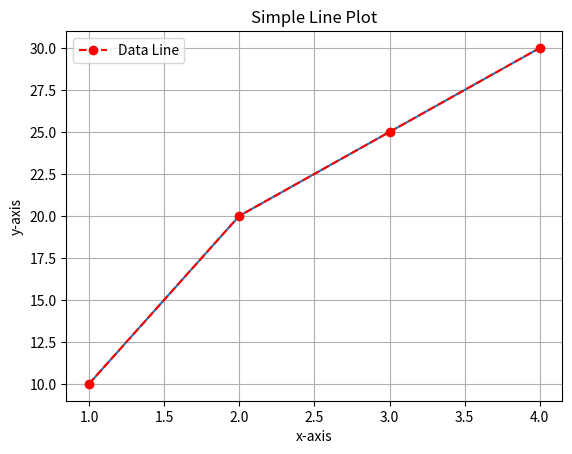
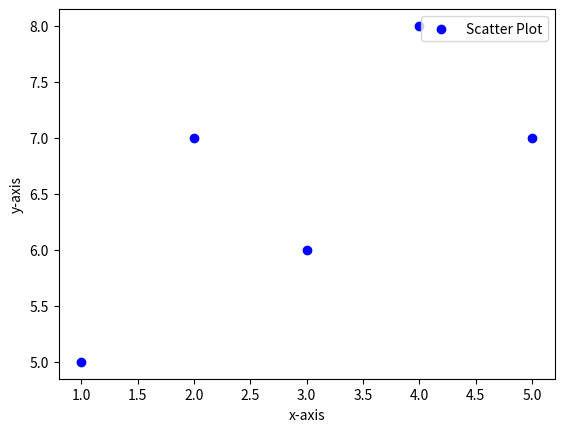
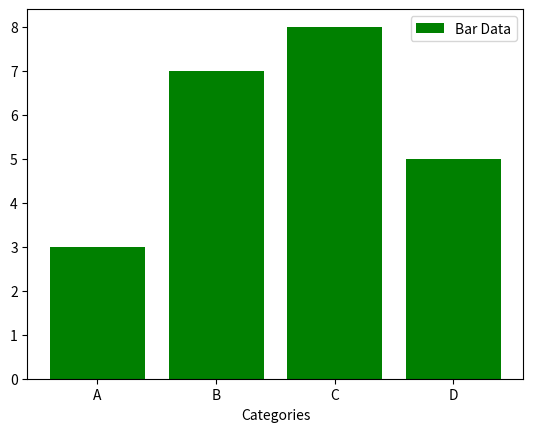
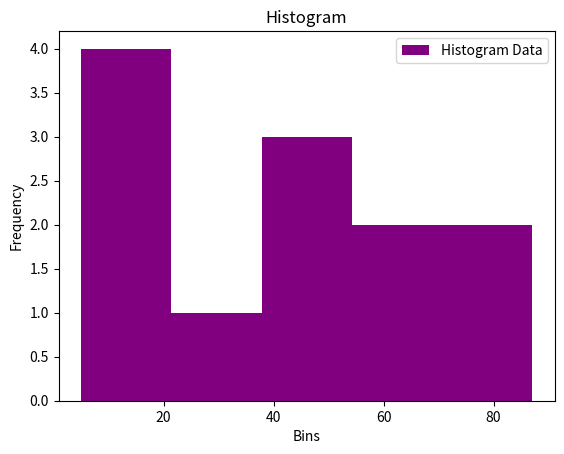
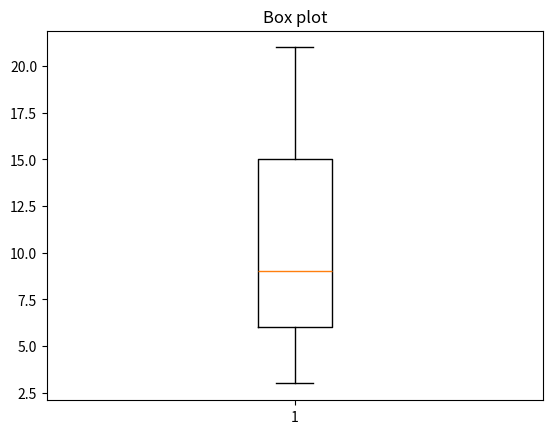
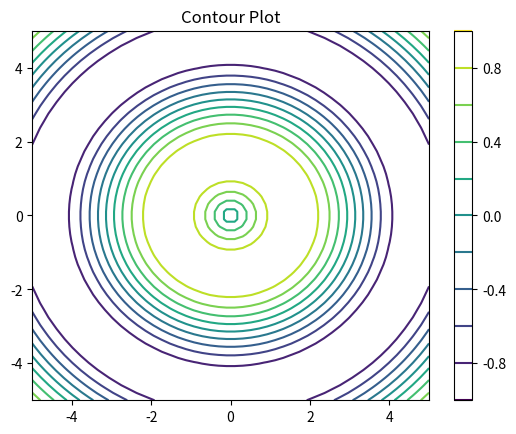
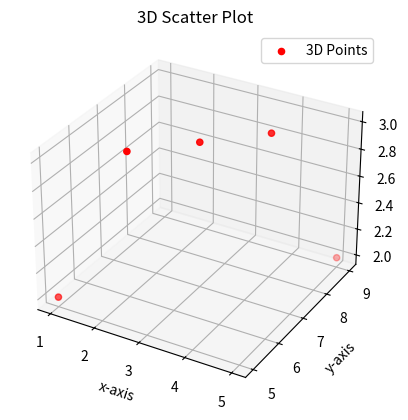

These figures' Python source, in order:
# Experiment - 12 : Matplotlib - Plots & Visualizations
# ============================================================

import matplotlib.pyplot as plt
import numpy as np


# Q1. WAP to plot a simple graph using plot()

x = [1, 2, 3, 4]
y = [10, 20, 25, 30]
plt.plot(x, y)
plt.title("Simple Line Plot")
plt.plot(x, y, linestyle='--', color='r', marker='o', label="Data Line")
plt.xlabel("x-axis")
plt.ylabel("y-axis")
plt.legend()
plt.grid()
plt.show()

# Output:
# [A line chart is displayed with dashed red line, circle markers,
#  grid, legend and title "Simple Line Plot"]


# -------------------------------------------------------

# Q2. WAP to draw the scatter and bar plot

# Scatter plot
x = [1, 2, 3, 4, 5]
y = [5, 7, 6, 8, 7]
plt.scatter(x, y, color='b', label="Scatter Plot")
plt.xlabel("x-axis")
plt.ylabel("y-axis")
plt.legend()
plt.show()

# Bar plot
categories = ['A', 'B', 'C', 'D']
values     = [3, 7, 8, 5]
plt.bar(categories, values, color='g', label="Bar Data")
plt.xlabel("Categories")
plt.legend()
plt.show()

# Output:
# [Scatter plot with blue dots displayed]
# [Bar chart with green bars for categories A, B, C, D displayed]


# -------------------------------------------------------

# Q3. WAP to draw Histograms and Box plots

# Histogram
data = [22, 87, 5, 43, 56, 73, 55, 54, 11, 20, 51, 5]
plt.hist(data, bins=5, color='purple', label="Histogram Data")
plt.title("Histogram")
plt.xlabel("Bins")
plt.ylabel("Frequency")
plt.legend()
plt.show()

# Box plot
data = [3, 8, 5, 6, 9, 10, 15, 20, 21]
plt.boxplot(data)
plt.title("Box plot")
plt.show()

# Output:
# [Purple histogram with 5 bins displayed]
# [Box plot showing median, quartiles and outliers displayed]


# -------------------------------------------------------

# Q4. WAP to draw Pie Charts and Contour plots

# Pie chart
sizes   = [15, 30, 45, 10]
labels  = ['A', 'B', 'C', 'D']
colors  = ['gold', 'yellowgreen', 'lightcoral', 'lightskyblue']
explode = (0, 0.1, 0, 0)
plt.title("Pie Chart")
plt.axis('equal')
plt.show()

# Contour plot
x    = np.linspace(-5, 5, 50)
y    = np.linspace(-5, 5, 50)
x, y = np.meshgrid(x, y)
z    = np.sin(np.sqrt(x ** 2 + y ** 2))
plt.contour(x, y, z, levels=10, cmap='viridis')
plt.title("Contour Plot")
plt.colorbar()
plt.show()

# Output:
# [Pie chart with 4 colored slices, one exploded, displayed]
# [Viridis-colored contour plot displayed]


# -------------------------------------------------------

# Q5. WAP to draw the 3D-plot

from mpl_toolkits.mplot3d import Axes3D
fig = plt.figure()
ax  = fig.add_subplot(111, projection='3d')
x   = [1, 2, 3, 4, 5]
y   = [5, 6, 7, 8, 9]
z   = [2, 3, 3, 3, 2]
ax.scatter(x, y, z, color='r', label="3D Points")
ax.set_title("3D Scatter Plot")
ax.set_xlabel("x-axis")
ax.set_ylabel("y-axis")
ax.set_zlabel("z-axis")
plt.legend()
plt.show()

# Output:
# [3D scatter plot with red points and labeled axes displayed]
